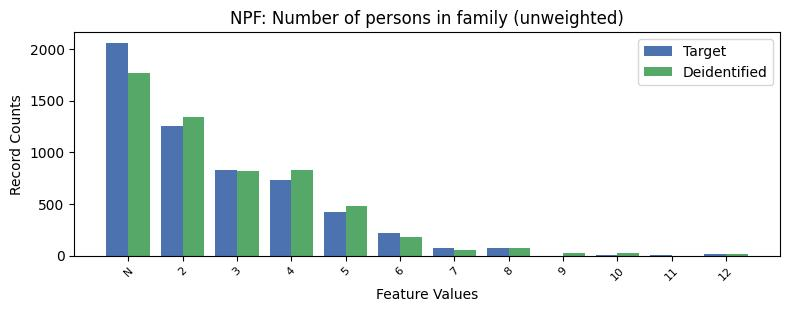

Source data for this figure (header and first rows):
, NPF, count_target, count_deidentified
0, -1, 2061, 1765
1, 2, 1253, 1341
2, 3, 824.0, 821.0
3, 4, 736.0, 832.0
4, 5, 425.0, 481.0
5, 6, 219.0, 181.0
6, 8, 73.0, 78.0
7, 7, 72.0, 55.0
8, 12, 12.0, 14.0
9, 11, 11.0, 0.0
10, 10, 10.0, 24.0
11, 9, 0.0, 23.0
